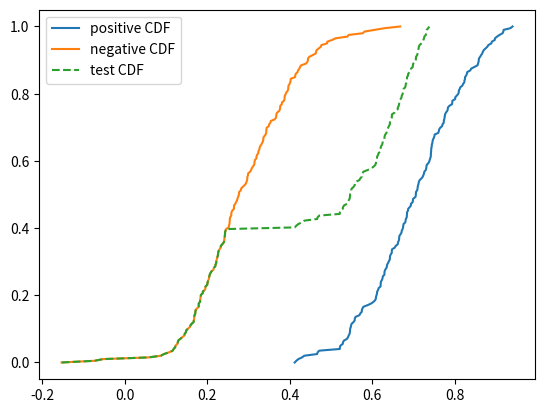

Generate this figure with matplotlib:
import numpy as np
import matplotlib.pyplot as plt

rng = np.random.default_rng(0)
pos = np.sort(rng.normal(0.7, 0.12, 200))
neg = np.sort(rng.normal(0.3, 0.12, 200))
test = np.sort(np.concatenate([pos[:120], neg[:80]]))
y_pos = np.linspace(0, 1, len(pos))
y_neg = np.linspace(0, 1, len(neg))
y_test = np.linspace(0, 1, len(test))
plt.plot(pos, y_pos, label="positive CDF")
plt.plot(neg, y_neg, label="negative CDF")
plt.plot(test, y_test, linestyle="--", label="test CDF")
plt.legend()
